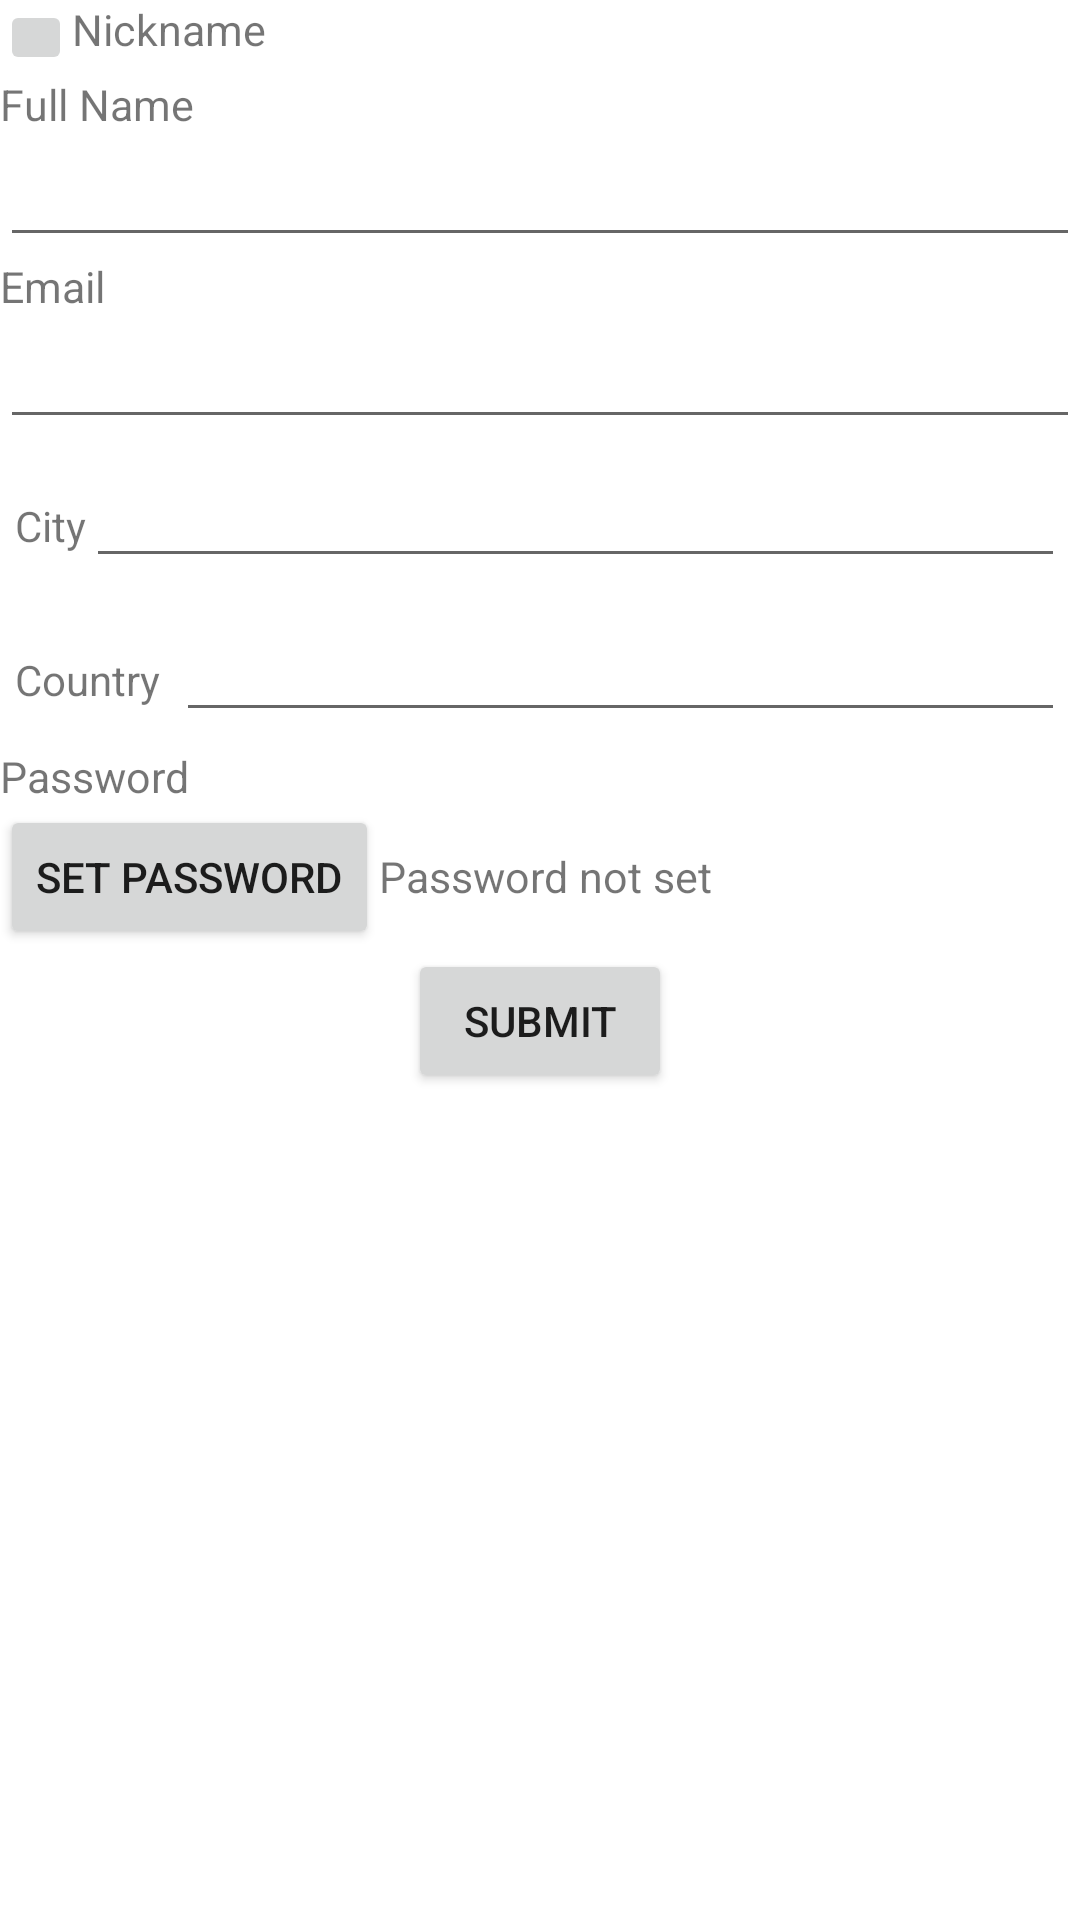

Produce the Android XML layout that renders to this screen, including the resource entries it uses.
<!-- AndroidManifest.xml: fallback theme Theme.MaterialComponents.DayNight.NoActionBar -->
<!-- res/layout/settings.xml -->
<?xml version="1.0" encoding="utf-8"?>
<LinearLayout xmlns:android="http://schemas.android.com/apk/res/android"
	android:orientation="vertical" android:layout_width="fill_parent"
	android:layout_height="fill_parent" android:background="@color/pagecolor">

	<ScrollView android:id="@+id/scrollview" android:scrollbars="vertical"
		android:isScrollContainer="true" android:layout_width="fill_parent"
		android:layout_height="fill_parent">

		<LinearLayout xmlns:android="http://schemas.android.com/apk/res/android"
			android:id="@+id/inscrolllinearlayout" android:layout_width="fill_parent"
			android:layout_height="fill_parent" android:orientation="vertical">

			<LinearLayout xmlns:android="http://schemas.android.com/apk/res/android"
				android:orientation="horizontal" android:layout_width="fill_parent"
				android:layout_height="fill_parent">
				<ImageButton android:id="@+id/ImageButton_Avatar"
					android:layout_width="wrap_content" android:layout_height="wrap_content"
					android:adjustViewBounds="true" android:scaleType="fitXY"
					android:maxHeight="@dimen/avatar_size" android:minHeight="@dimen/avatar_size"
					android:src="@drawable/joinme"></ImageButton>
				<LinearLayout xmlns:android="http://schemas.android.com/apk/res/android"
					android:orientation="vertical" android:layout_width="fill_parent"
					android:layout_height="fill_parent">
					<TextView android:text="@string/nickname"
						android:layout_width="wrap_content" android:layout_height="wrap_content"
						android:textSize="7pt"></TextView>
					<EditText android:id="@+id/EditText_Nickname"
						android:maxLines="1" android:maxLength="20" android:inputType="textPersonName"
						android:layout_width="fill_parent" android:layout_height="wrap_content"></EditText>
				</LinearLayout>
			</LinearLayout>
			<TextView android:text="@string/fullname"
	android:layout_height="wrap_content" android:layout_width="wrap_content"
	android:textSize="7pt"></TextView>
	<EditText android:id="@+id/Full_Name" android:maxLines="1"
		android:inputType="textPersonName" android:layout_width="fill_parent"
		android:layout_height="wrap_content"></EditText>
	
				
				
			<TextView android:text="@string/email"
				android:layout_height="wrap_content" android:layout_width="wrap_content"
				android:textSize="7pt"></TextView>
			<EditText android:id="@+id/EditText_Email" android:maxLines="1"
				android:inputType="textEmailAddress" android:layout_width="fill_parent"
				android:layout_height="wrap_content"></EditText>

			<LinearLayout xmlns:android="http://schemas.android.com/apk/res/android"
				android:orientation="horizontal" android:layout_width="fill_parent"
				android:layout_height="wrap_content" android:padding="5dp">
				<TextView android:layout_width="wrap_content"
					android:layout_height="wrap_content" android:text="City" />
				<EditText android:id="@+id/EditText_City" android:maxLines="1"
					android:inputType="text" android:layout_width="fill_parent"
					android:layout_height="wrap_content"></EditText>
			</LinearLayout>
			<LinearLayout xmlns:android="http://schemas.android.com/apk/res/android"
				android:orientation="horizontal" android:layout_width="fill_parent"
				android:layout_height="wrap_content" android:padding="5dp">
				<TextView android:layout_width="wrap_content"
					android:layout_height="wrap_content" android:text="Country" />
				<AutoCompleteTextView android:id="@+id/autocomplete_country"
					android:layout_width="fill_parent" android:layout_height="wrap_content"
					android:layout_marginLeft="5dp" />
			</LinearLayout>

			<TextView android:text="@string/password"
				android:layout_width="wrap_content" android:layout_height="wrap_content"
				android:textSize="7pt"></TextView>
			<LinearLayout android:orientation="horizontal"
				android:layout_width="fill_parent" android:layout_height="fill_parent">
				<Button android:id="@+id/Button_Password" android:text="@string/button"
					android:layout_width="wrap_content" android:layout_height="wrap_content"></Button>
				<TextView android:id="@+id/Set_Password" android:text="Password not set"
					android:layout_width="wrap_content" android:layout_height="wrap_content"
					android:textSize="7pt"></TextView>
			</LinearLayout>
			
			
			<Button android:id="@+id/Submit_Button" android:layout_width="wrap_content"
				android:layout_height="wrap_content" android:gravity="center"
				android:layout_gravity="center_vertical|center_horizontal"
				android:text="@string/submit_button">
			</Button>
		</LinearLayout>
	</ScrollView>

</LinearLayout>
<!-- resources referenced by this layout -->
<resources>
  <color name="pagecolor">#FFF</color>
  <dimen name="avatar_size">75px</dimen>
  <string name="button">Set Password</string>
  <string name="email">Email</string>
  <string name="fullname">Full Name</string>
  <string name="nickname">Nickname</string>
  <string name="password">Password</string>
  <string name="submit_button">Submit</string>
</resources>
